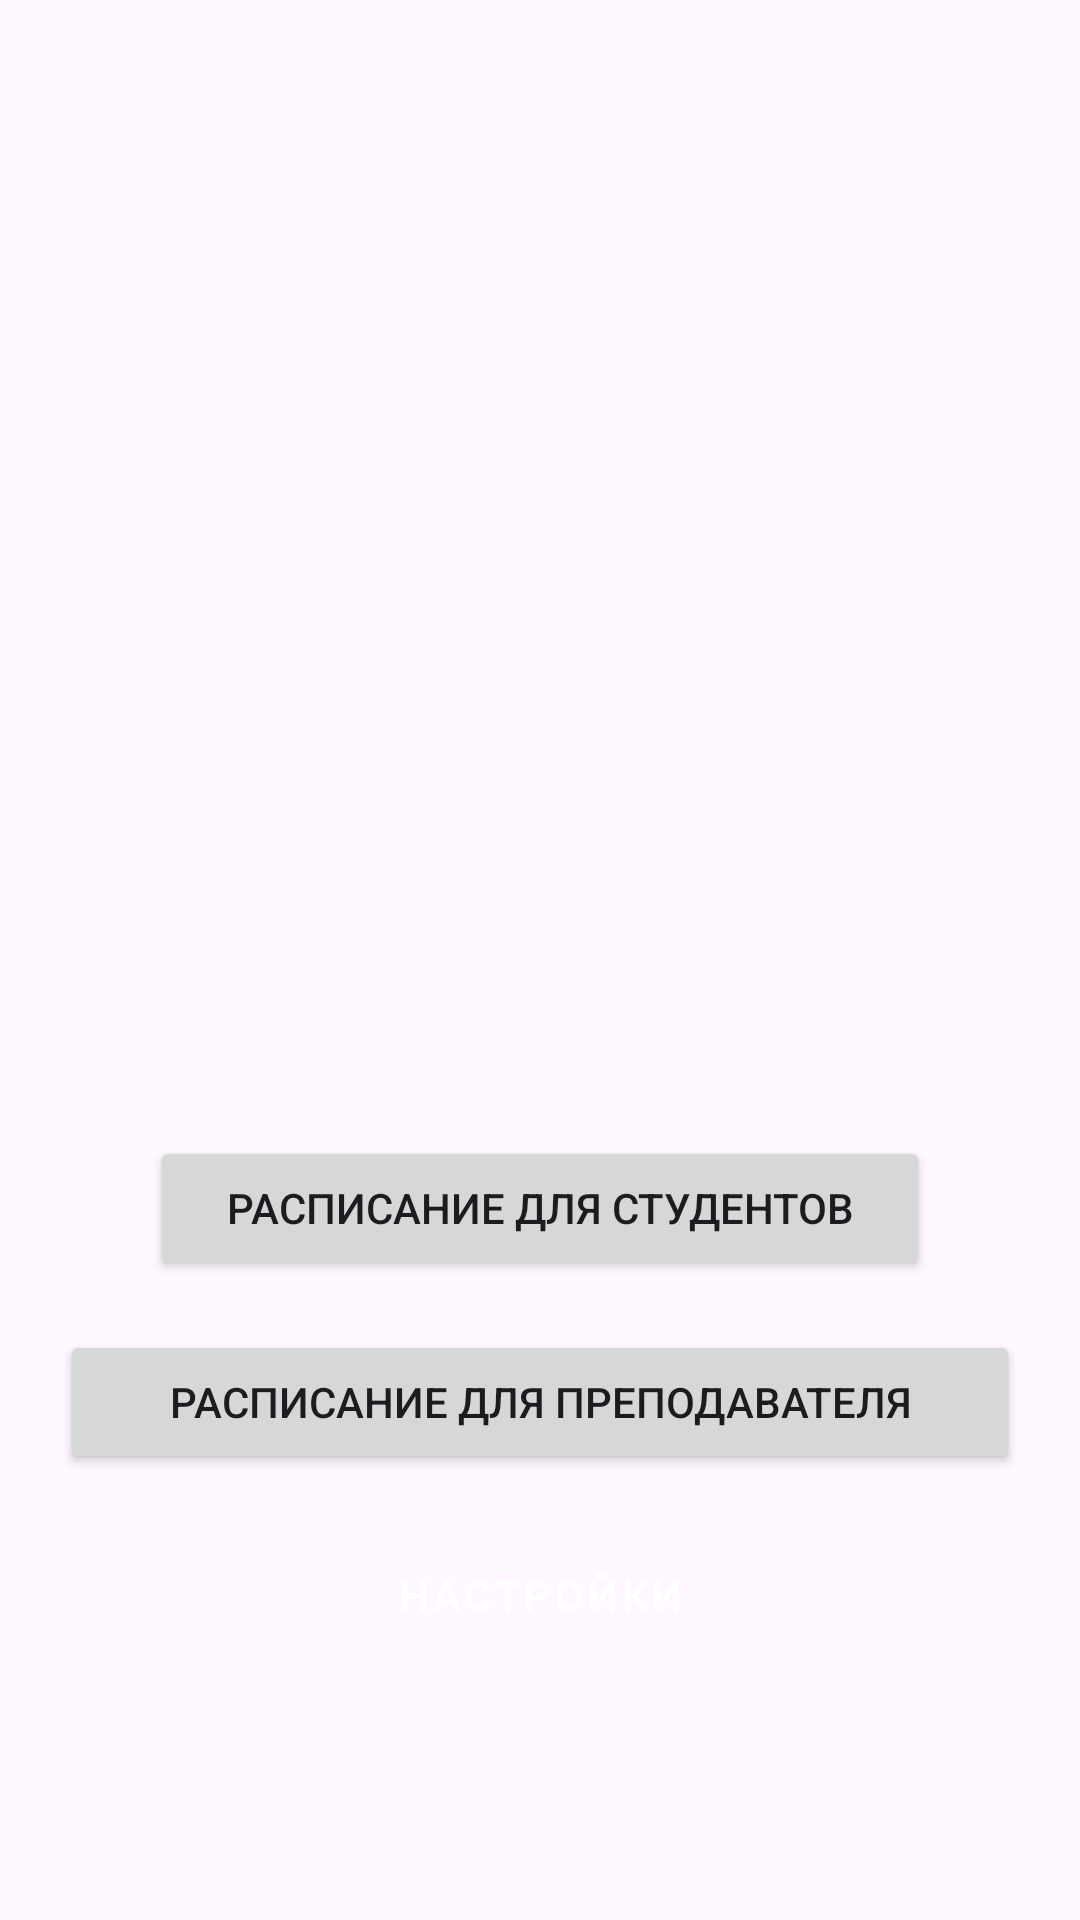

Produce the Android XML layout that renders to this screen, including the resource entries it uses.
<!-- AndroidManifest.xml: application theme Theme.HSEApplication -->
<!-- res/layout/activity_main.xml -->
<?xml version="1.0" encoding="utf-8"?>
<androidx.constraintlayout.widget.ConstraintLayout xmlns:android="http://schemas.android.com/apk/res/android"
    xmlns:app="http://schemas.android.com/apk/res-auto"
    xmlns:tools="http://schemas.android.com/tools"
    android:layout_width="match_parent"
    android:layout_height="match_parent"
    tools:context=".MainActivity">

    <ImageView
        android:id="@+id/imageView"
        android:layout_width="200dp"
        android:layout_height="200dp"
        android:layout_marginStart="160dp"
        android:layout_marginTop="110dp"
        android:layout_marginEnd="160dp"
        android:layout_marginBottom="20dp"
        app:layout_constraintBottom_toTopOf="@+id/buttonStudent"
        app:layout_constraintEnd_toEndOf="parent"
        app:layout_constraintStart_toStartOf="parent"
        app:layout_constraintTop_toTopOf="parent"
        app:srcCompat="@drawable/logo_hse" />

    <Button
        android:id="@+id/buttonStudent"
        android:layout_width="0dp"
        android:layout_height="wrap_content"
        android:layout_marginStart="50dp"
        android:layout_marginTop="20dp"
        android:layout_marginEnd="50dp"
        android:layout_marginBottom="1dp"
        android:text="@string/button_student"
        app:layout_constraintBottom_toTopOf="@+id/buttonTeacher"
        app:layout_constraintEnd_toEndOf="parent"
        app:layout_constraintHorizontal_bias="0.0"
        app:layout_constraintStart_toStartOf="parent"
        app:layout_constraintTop_toBottomOf="@+id/imageView" />

    <Button
        android:id="@+id/buttonTeacher"
        android:layout_width="0dp"
        android:layout_height="wrap_content"
        android:layout_marginStart="20dp"
        android:layout_marginTop="1dp"
        android:layout_marginEnd="20dp"
        android:layout_marginBottom="1dp"
        android:text="@string/button_teacher"
        app:layout_constraintBottom_toTopOf="@+id/buttonSettings"
        app:layout_constraintEnd_toEndOf="parent"
        app:layout_constraintStart_toStartOf="parent"
        app:layout_constraintTop_toBottomOf="@+id/buttonStudent" />

    <Button
        android:id="@+id/buttonSettings"
        style="@style/buttonStyle"
        android:layout_width="0dp"
        android:layout_height="wrap_content"
        android:layout_marginStart="100dp"
        android:layout_marginTop="1dp"
        android:layout_marginEnd="100dp"
        android:layout_marginBottom="70dp"
        android:text="@string/button_settings"
        app:layout_constraintBottom_toBottomOf="parent"
        app:layout_constraintEnd_toEndOf="parent"
        app:layout_constraintStart_toStartOf="parent"
        app:layout_constraintTop_toBottomOf="@+id/buttonTeacher" />
</androidx.constraintlayout.widget.ConstraintLayout>
<!-- resources referenced by this layout -->
<resources>
  <string name="button_settings">НАСТРОЙКИ</string>
  <string name="button_student">РАСПИСАНИЕ ДЛЯ СТУДЕНТОВ</string>
  <string name="button_teacher">РАСПИСАНИЕ ДЛЯ ПРЕПОДАВАТЕЛЯ</string>
  <style name="buttonStyle" parent="@style/Widget.MaterialComponents.Button">
          <item name="android:backgroundTint">@color/colorPrimaryVariant</item>
      </style>
  <style name="Theme.HSEApplication" parent="Base.Theme.HSEApplication" />
  <color name="colorPrimaryVariant">#011F5A</color>
  <style name="Base.Theme.HSEApplication" parent="Theme.Material3.DayNight.NoActionBar">
          
          
      </style>
</resources>
